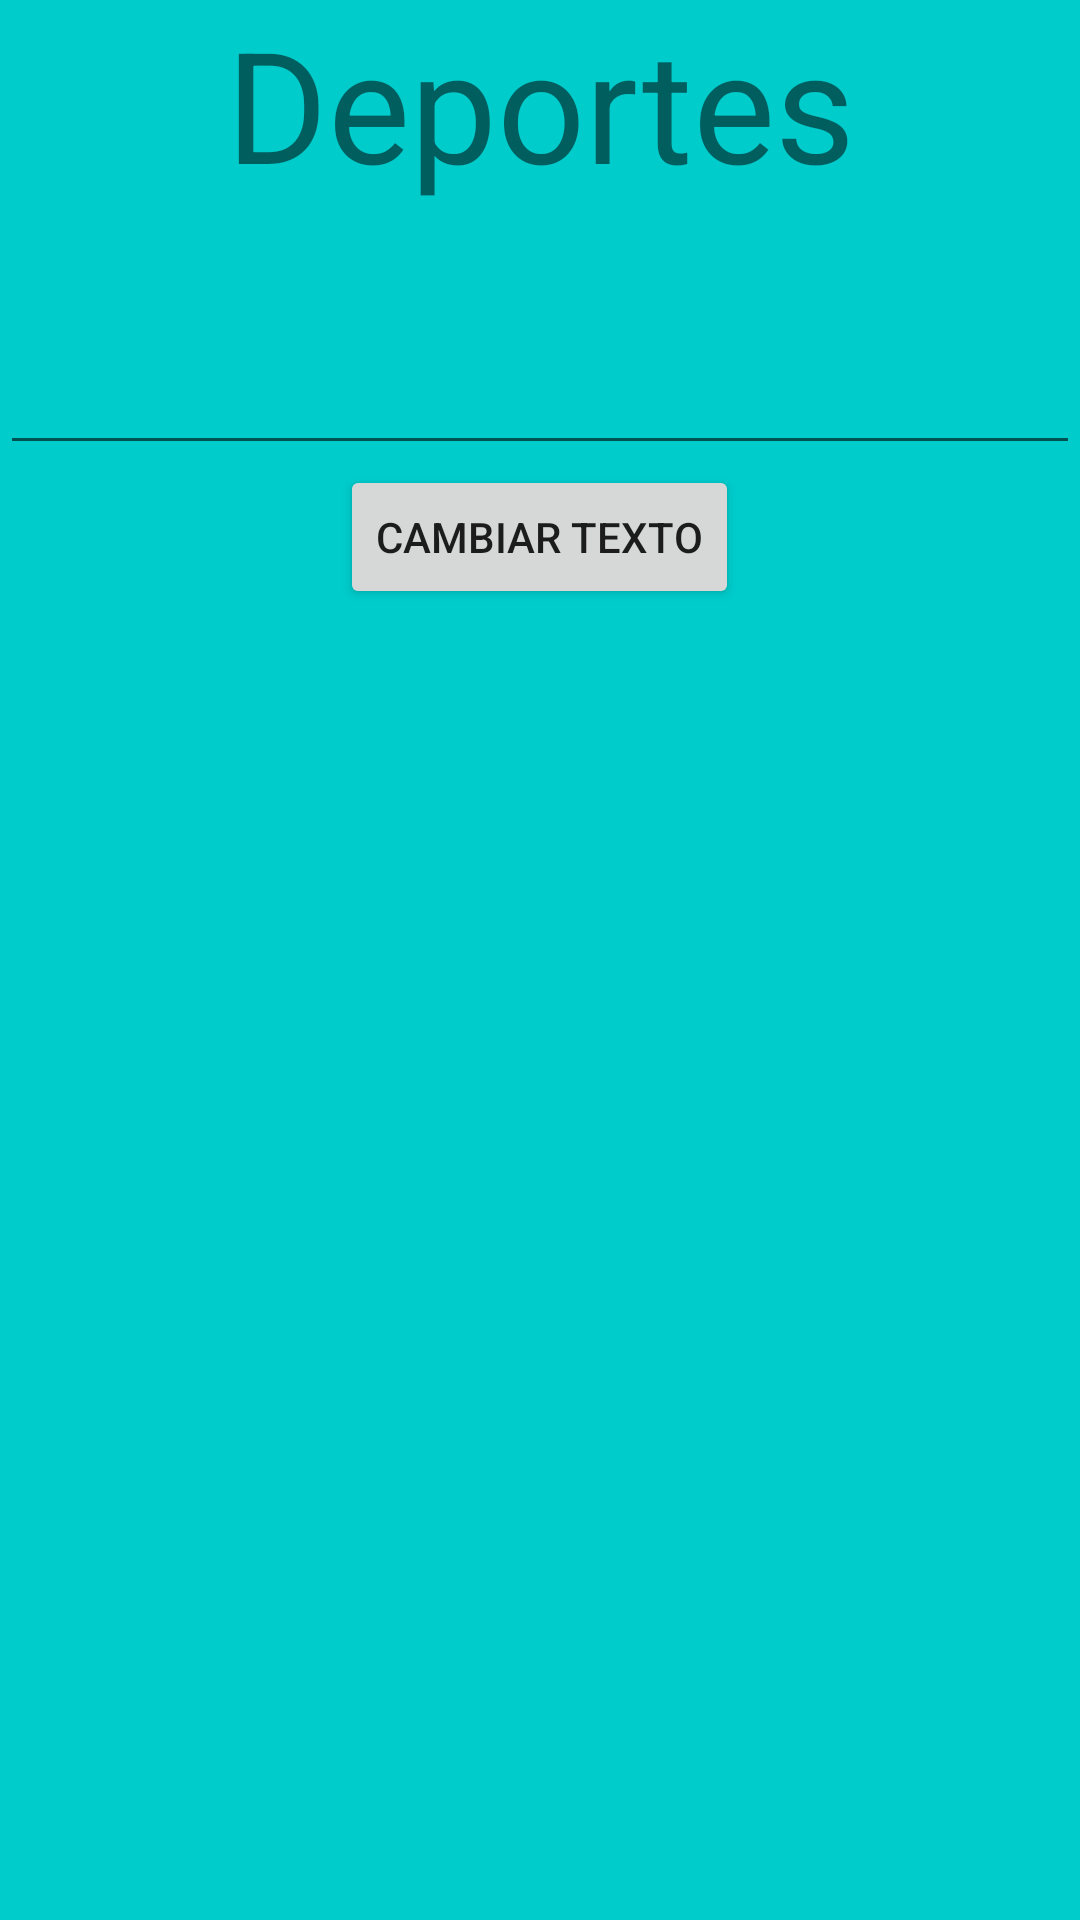

This screen was rendered from an Android layout file. Write that file and the resources it references.
<!-- AndroidManifest.xml: application theme Theme.CursoFragments -->
<!-- res/layout/fragment_deportes.xml -->
<?xml version="1.0" encoding="utf-8"?>
<LinearLayout
    xmlns:android="http://schemas.android.com/apk/res/android"
    xmlns:tools="http://schemas.android.com/tools"
    android:layout_width="match_parent"
    android:layout_height="match_parent"
    android:background="@color/deportes"
    tools:context=".Fragments.NoticiasFragment"
    android:orientation="vertical">
    <TextView
        android:layout_width="match_parent"
        android:layout_height="wrap_content"
        android:text="Deportes"
        android:textAlignment="center"
        android:textSize="25pt"></TextView>
    <EditText
        android:id="@+id/editTextDeportes"
        android:layout_width="match_parent"
        android:layout_height="wrap_content"
        android:textSize="25pt"></EditText>
    <Button
        android:id="@+id/btnCambiar"
        android:layout_width="wrap_content"
        android:layout_height="wrap_content"
        android:text="Cambiar Texto"
        android:gravity="center"
        android:layout_gravity="center"
        ></Button>
</LinearLayout>
<!-- resources referenced by this layout -->
<resources>
  <color name="deportes">#00CCCC</color>
  <style name="Theme.CursoFragments" parent="Theme.MaterialComponents.DayNight.DarkActionBar">
          
          <item name="colorPrimary">@color/purple_500</item>
          <item name="colorPrimaryVariant">@color/purple_700</item>
          <item name="colorOnPrimary">@color/white</item>
          
          <item name="colorSecondary">@color/teal_200</item>
          <item name="colorSecondaryVariant">@color/teal_700</item>
          <item name="colorOnSecondary">@color/black</item>
          
          <item name="android:statusBarColor" tools:targetApi="l">?attr/colorPrimaryVariant</item>
          
      </style>
  <color name="purple_500">#FF6200EE</color>
  <color name="purple_700">#FF3700B3</color>
  <color name="white">#FFFFFFFF</color>
  <color name="teal_200">#FF03DAC5</color>
  <color name="teal_700">#FF018786</color>
  <color name="black">#FF000000</color>
</resources>
